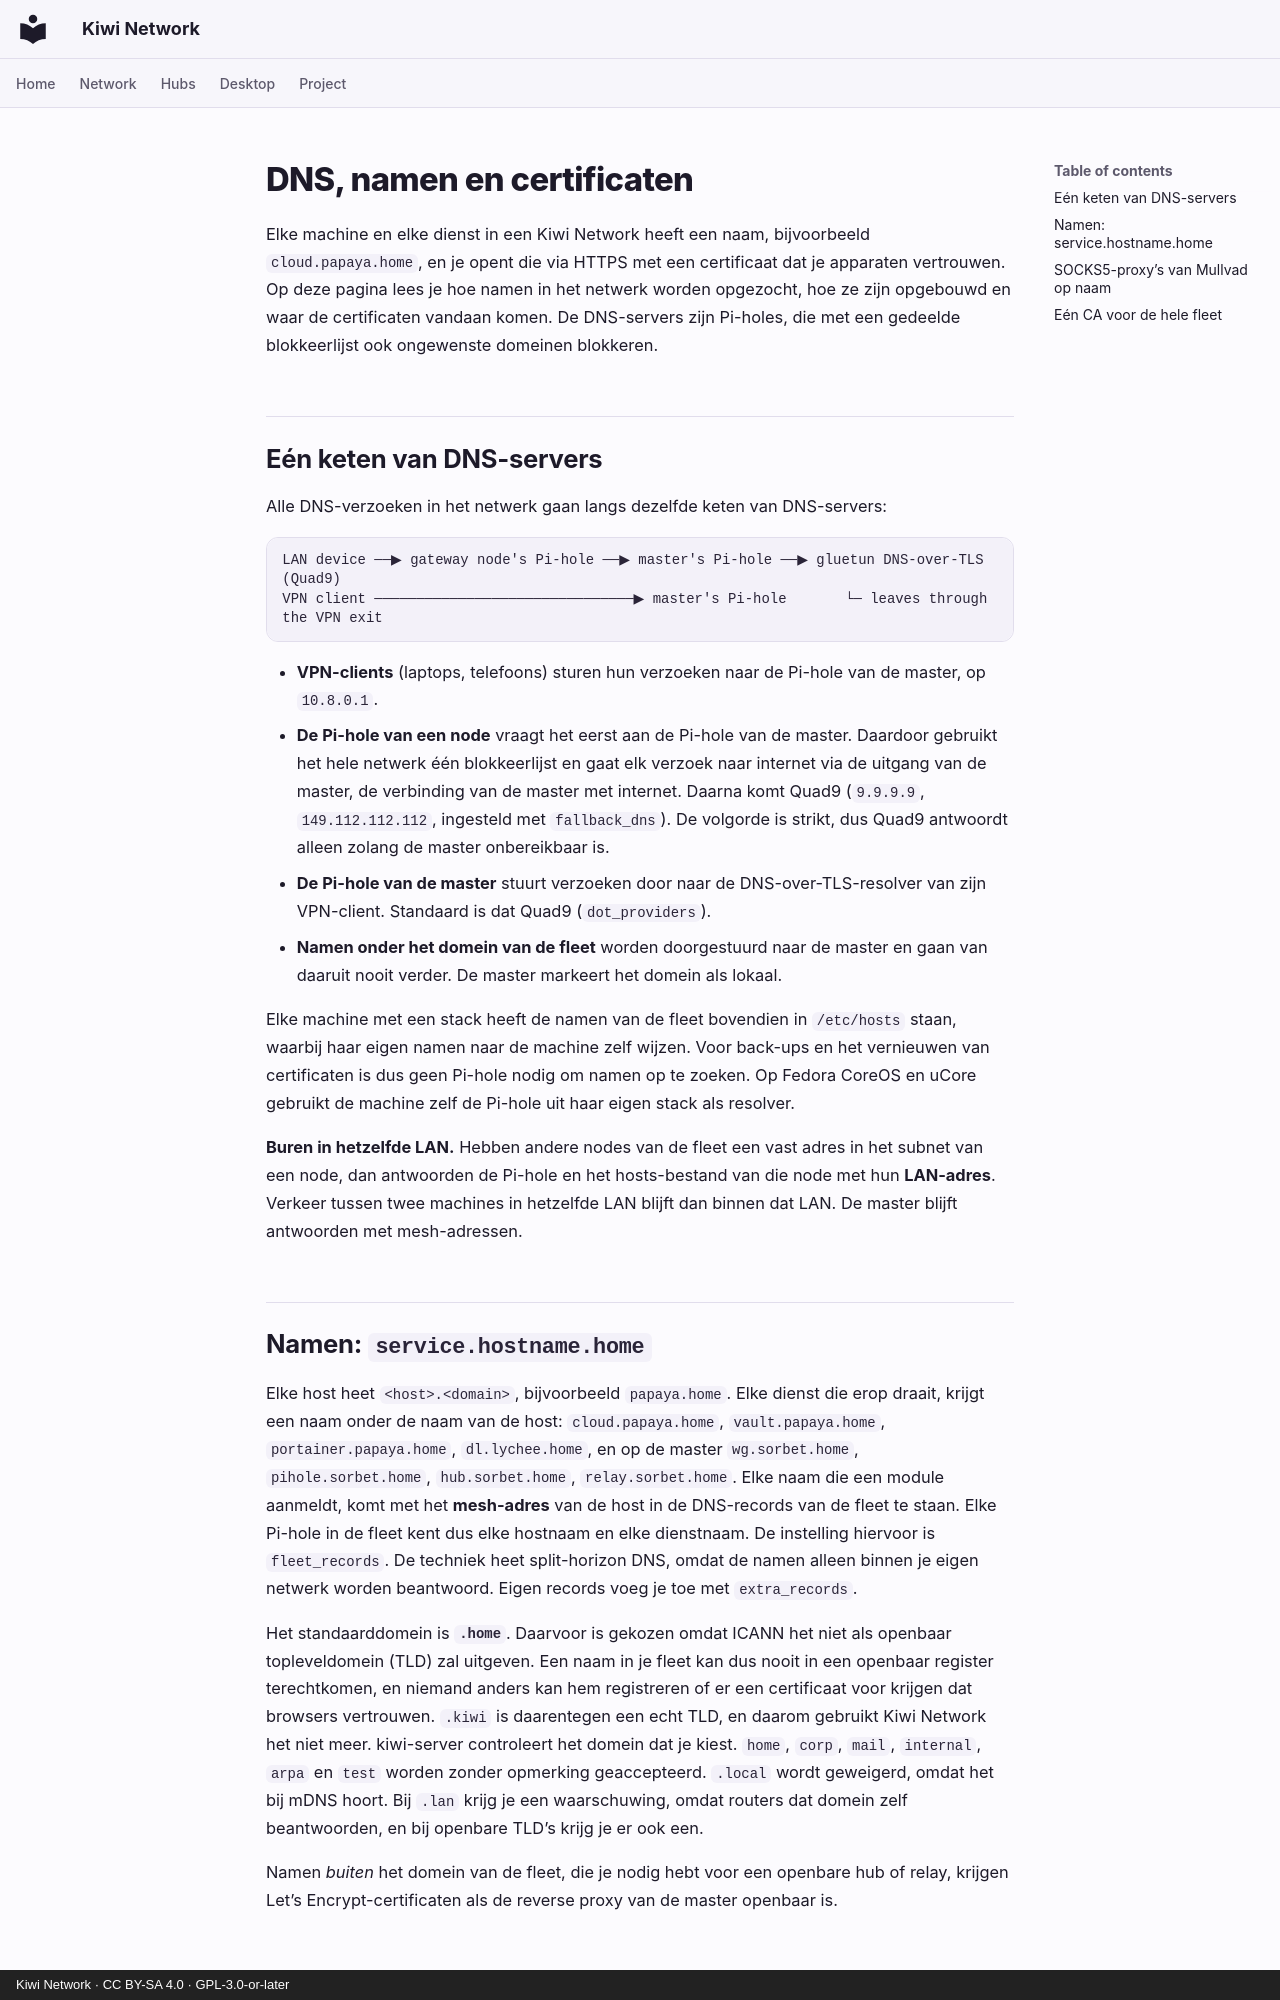

repository: derlocke-ng/kiwi-network · page: network/dns.nl/index.html · generator: mkdocs · copyright: Kiwi Network · CC BY-SA 4.0 · GPL-3.0-or-later

# DNS, namen en certificaten

Elke machine en elke dienst in een Kiwi Network heeft een naam, bijvoorbeeld
`cloud.papaya.home`, en je opent die via HTTPS met een certificaat dat je
apparaten vertrouwen. Op deze pagina lees je hoe namen in het netwerk worden
opgezocht, hoe ze zijn opgebouwd en waar de certificaten vandaan komen. De
DNS-servers zijn Pi-holes, die met een gedeelde blokkeerlijst ook ongewenste
domeinen blokkeren.

## Eén keten van DNS-servers { #one-resolver-chain }

Alle DNS-verzoeken in het netwerk gaan langs dezelfde keten van DNS-servers:

```
LAN device ──▶ gateway node's Pi-hole ──▶ master's Pi-hole ──▶ gluetun DNS-over-TLS (Quad9)
VPN client ───────────────────────────────▶ master's Pi-hole       └─ leaves through the VPN exit
```

- **VPN-clients** (laptops, telefoons) sturen hun verzoeken naar de Pi-hole van
  de master, op `10.8.0.1`.
- **De Pi-hole van een node** vraagt het eerst aan de Pi-hole van de master.
  Daardoor gebruikt het hele netwerk één blokkeerlijst en gaat elk verzoek naar
  internet via de uitgang van de master, de verbinding van de master met
  internet. Daarna komt Quad9 (`9.9.9.9`, `149.112.112.112`, ingesteld met
  `fallback_dns`). De volgorde is strikt, dus Quad9 antwoordt alleen zolang de
  master onbereikbaar is.
- **De Pi-hole van de master** stuurt verzoeken door naar de
  DNS-over-TLS-resolver van zijn VPN-client. Standaard is dat Quad9
  (`dot_providers`).
- **Namen onder het domein van de fleet** worden doorgestuurd naar de master en
  gaan van daaruit nooit verder. De master markeert het domein als lokaal.

Elke machine met een stack heeft de namen van de fleet bovendien in
`/etc/hosts` staan, waarbij haar eigen namen naar de machine zelf wijzen. Voor
back-ups en het vernieuwen van certificaten is dus geen Pi-hole nodig om namen
op te zoeken. Op Fedora CoreOS en uCore gebruikt de machine zelf de Pi-hole uit
haar eigen stack als resolver.

**Buren in hetzelfde LAN.** Hebben andere nodes van de fleet een vast adres in
het subnet van een node, dan antwoorden de Pi-hole en het hosts-bestand van die
node met hun **LAN-adres**. Verkeer tussen twee machines in hetzelfde LAN blijft
dan binnen dat LAN. De master blijft antwoorden met mesh-adressen.

## Namen: `service.hostname.home` { #names-servicehostnamehome }

Elke host heet `<host>.<domain>`, bijvoorbeeld `papaya.home`. Elke dienst die
erop draait, krijgt een naam onder de naam van de host: `cloud.papaya.home`,
`vault.papaya.home`, `portainer.papaya.home`, `dl.lychee.home`, en op de master
`wg.sorbet.home`, `pihole.sorbet.home`, `hub.sorbet.home`,
`relay.sorbet.home`. Elke naam die een module aanmeldt, komt met het
**mesh-adres** van de host in de DNS-records van de fleet te staan. Elke
Pi-hole in de fleet kent dus elke hostnaam en elke dienstnaam. De instelling
hiervoor is `fleet_records`. De techniek heet split-horizon DNS, omdat de namen
alleen binnen je eigen netwerk worden beantwoord. Eigen records voeg je toe met
`extra_records`.

Het standaarddomein is **`.home`**. Daarvoor is gekozen omdat ICANN het niet
als openbaar topleveldomein (TLD) zal uitgeven. Een naam in je fleet kan dus
nooit in een openbaar register terechtkomen, en niemand anders kan hem
registreren of er een certificaat voor krijgen dat browsers vertrouwen. `.kiwi`
is daarentegen een echt TLD, en daarom gebruikt Kiwi Network het niet meer.
kiwi-server controleert het domein dat je kiest. `home`, `corp`, `mail`,
`internal`, `arpa` en `test` worden zonder opmerking geaccepteerd. `.local`
wordt geweigerd, omdat het bij mDNS hoort. Bij `.lan` krijg je een
waarschuwing, omdat routers dat domein zelf beantwoorden, en bij openbare TLD’s
krijg je er ook een.

Namen *buiten* het domein van de fleet, die je nodig hebt voor een openbare hub
of relay, krijgen Let’s Encrypt-certificaten als de reverse proxy van de master
openbaar is.
